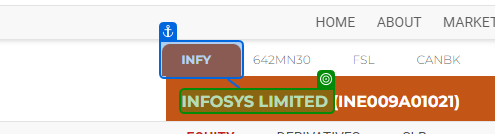
Task: NSE_Robotic Enterprise Framework
Workflow: RetrievingValuesFromWebsite

Step 1: check the element in window 'Infosys Limited Share Price Today, Stock Price, Live NSE News, Quotes, Tips - NSE India' (chrome.exe)

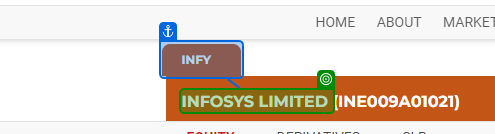
Step 2: get-text from the element in window 'Infosys Limited Share Price Today, Stock Price, Live NSE News, Quotes, Tips - NSE India' (chrome.exe)

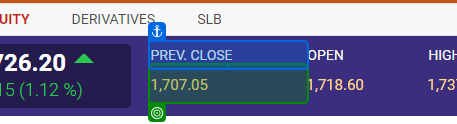
Step 3: get-text from the table cell in window 'Infosys Limited Share Price Today, Stock Price, Live NSE News, Quotes, Tips - NSE India' (chrome.exe)

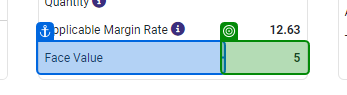
Step 4: get-text from the table cell in window 'Infosys Limited Share Price Today, Stock Price, Live NSE News, Quotes, Tips - NSE India' (chrome.exe)

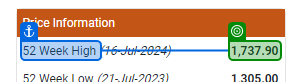
Step 5: get-text from the element in window 'Infosys Limited Share Price Today, Stock Price, Live NSE News, Quotes, Tips - NSE India' (chrome.exe)
